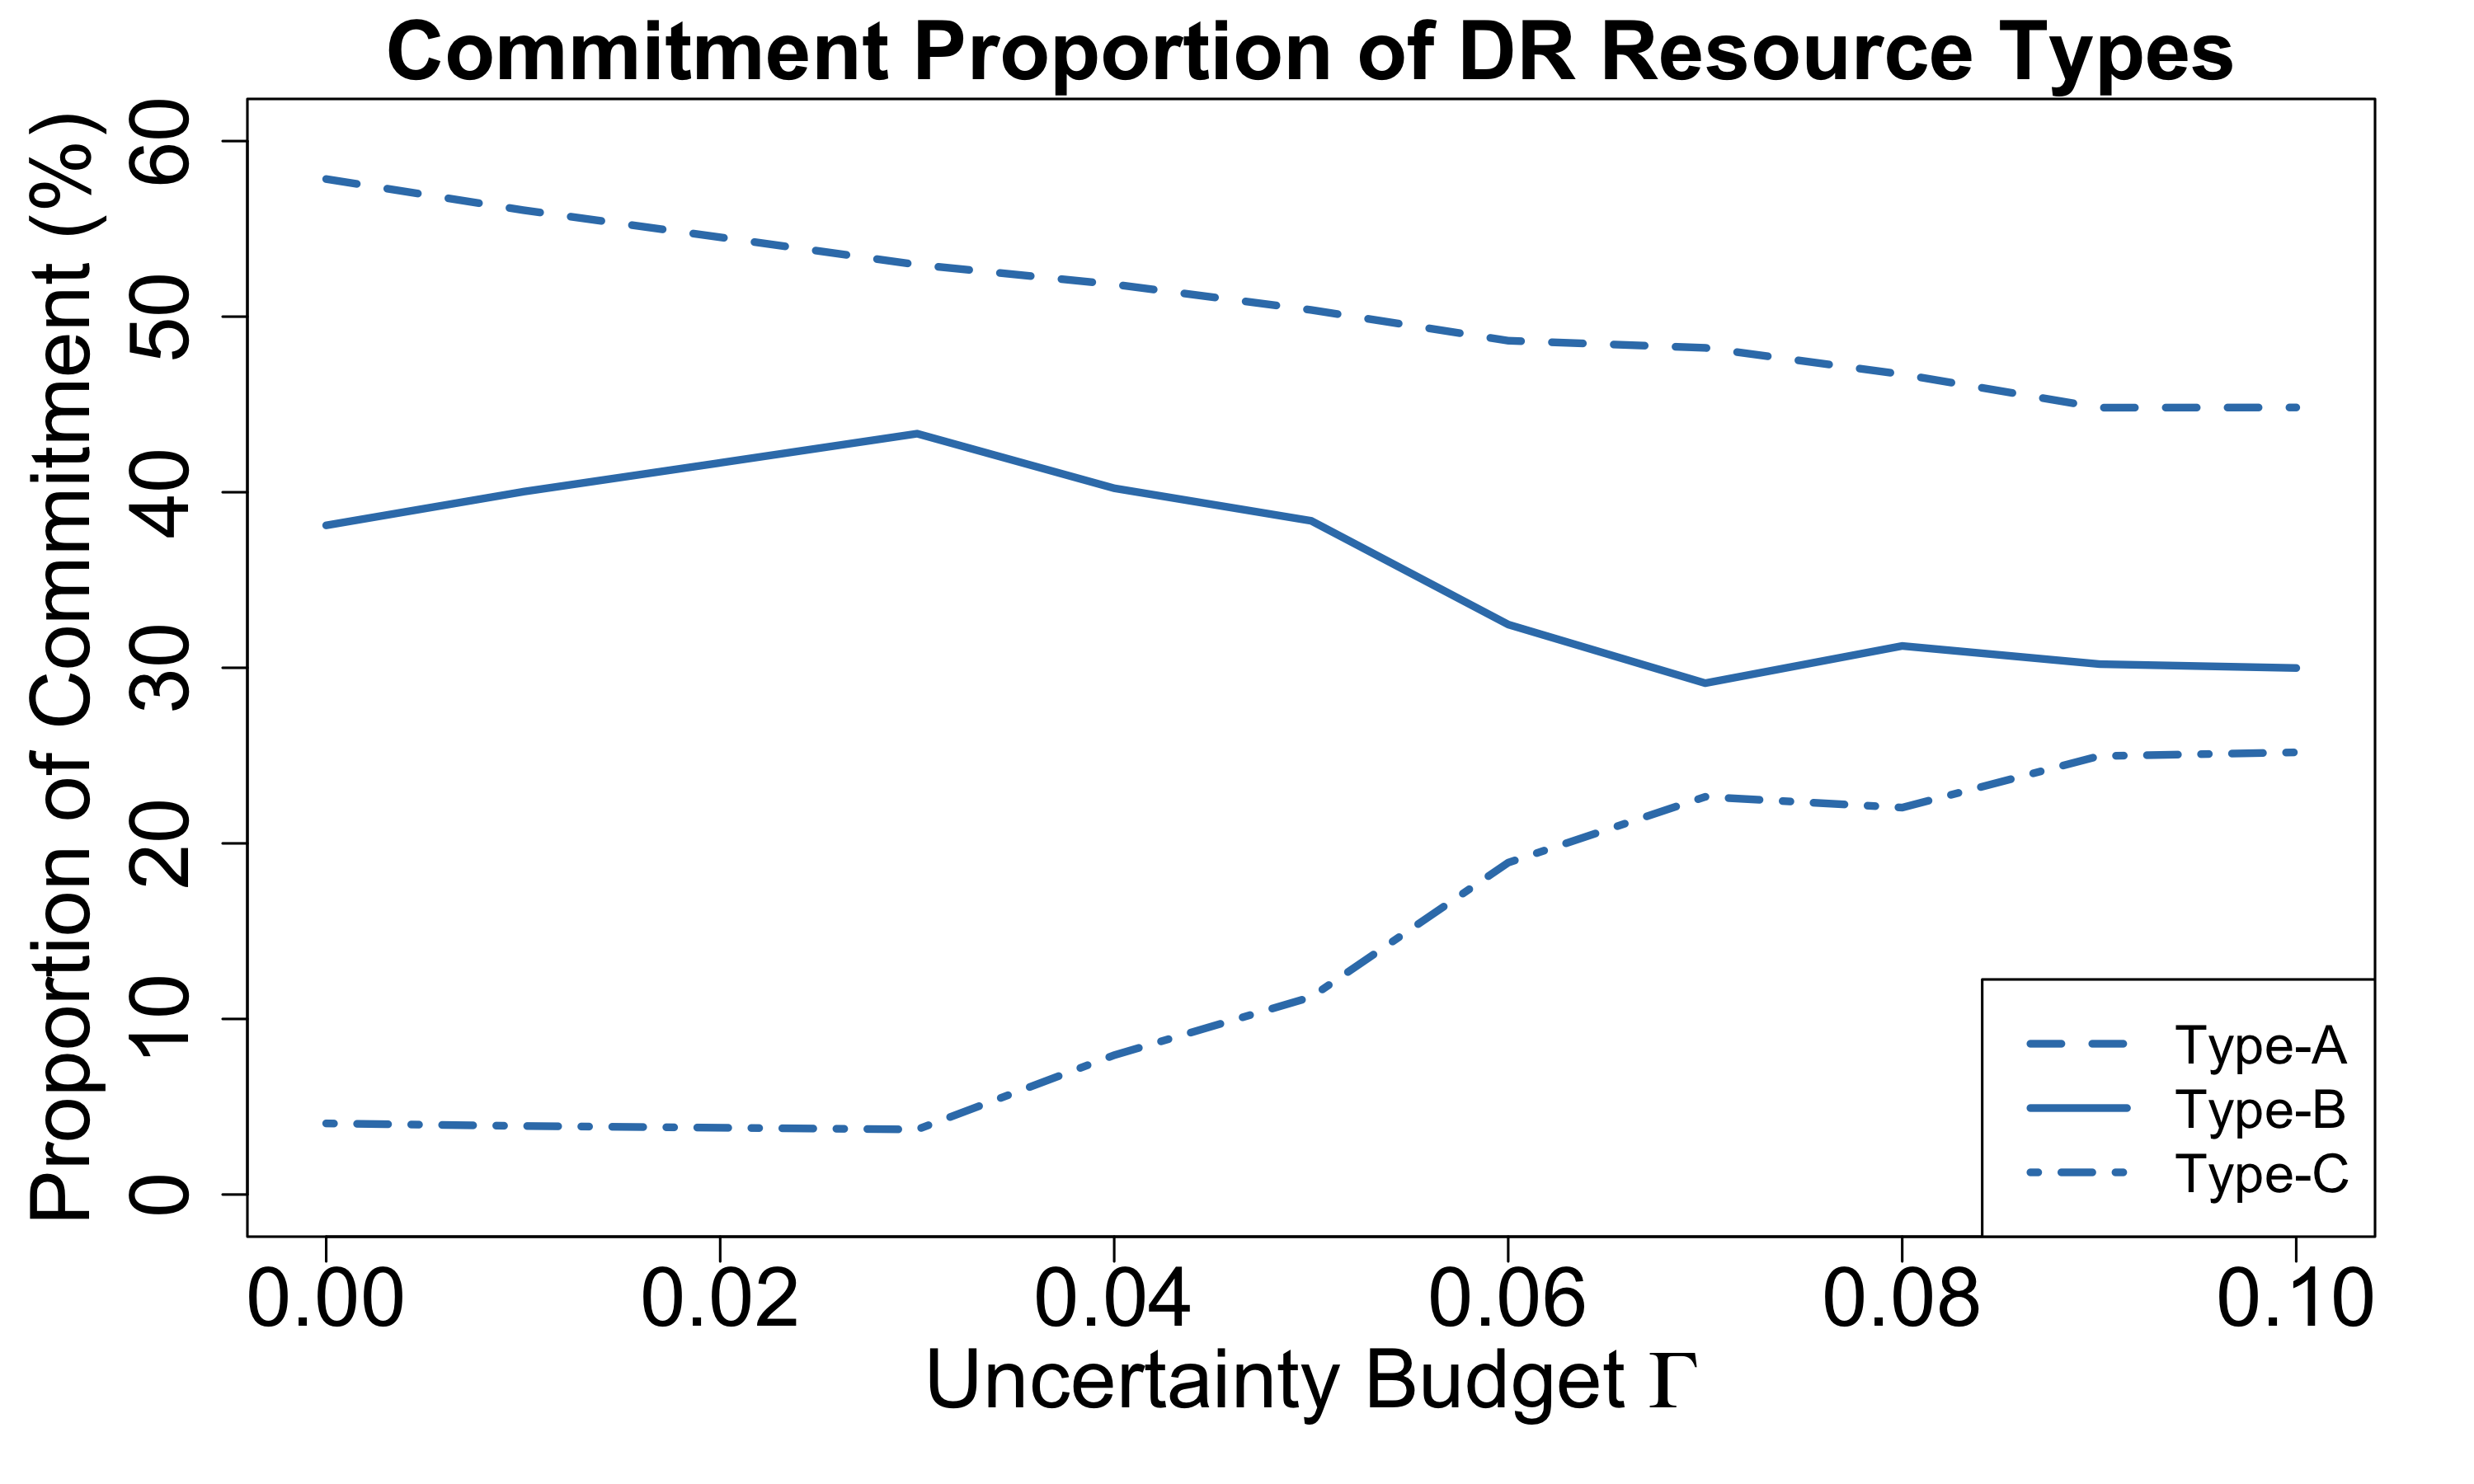

The table this chart was drawn from, first rows:
0.0, 0.5783642553477201, 0.381134047693167, 0.04050169695911283
1.0, 0.5607, 0.4003, 0.03904
2.0, 0.5452, 0.4168, 0.03804
3.0, 0.5296, 0.4334, 0.03706
4.0, 0.5184, 0.4023, 0.07937
5.0, 0.5038, 0.3837, 0.1125
6.0, 0.4863, 0.3247, 0.189
7.0, 0.4822, 0.2912, 0.2265
8.0, 0.4672, 0.3125, 0.2204
9.0, 0.4482, 0.3021, 0.2497
10.0, 0.4483, 0.2999, 0.2518
